Photos from the image-classification dataset "classification" in the GitHub repository AyushChandekar/DeepLearning_Assignments. Its 12 classes are: big bus, big truck, bus large, bus small, car, mid truck, small bus, small truck, truck large, truck medium, truck small, truck extra large.

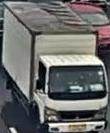
Label: truck small

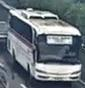
Label: big bus

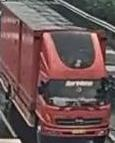
Label: big truck

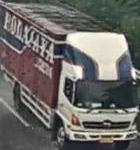
Label: truck large

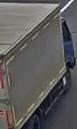
Label: truck medium

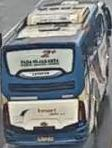
Label: bus large
